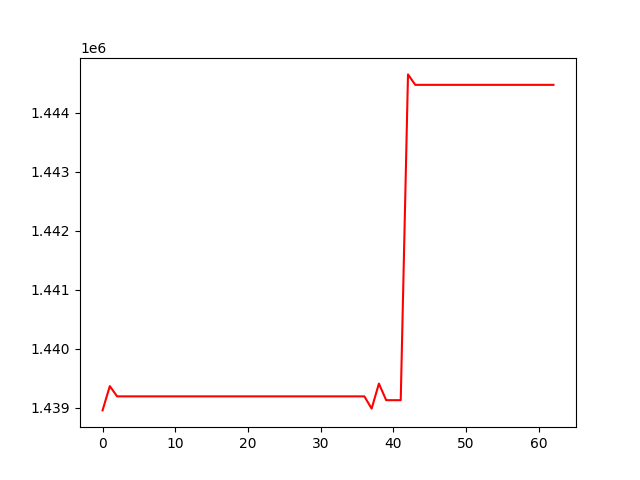

Values plotted in this chart, from the file beside it:
, 0
0, 1438955
1, 1439366
2, 1439193
3, 1439193
4, 1439193
5, 1439193
6, 1439193
7, 1439193
8, 1439193
9, 1439193
10, 1439193
11, 1439193
12, 1439193
13, 1439193
14, 1439193
15, 1439193
16, 1439193
17, 1439193
18, 1439193
19, 1439193
20, 1439193
21, 1439193
22, 1439193
23, 1439193
24, 1439193
25, 1439193
26, 1439193
27, 1439193
28, 1439193
29, 1439193
30, 1439193
31, 1439193
32, 1439193
33, 1439193
34, 1439193
35, 1439193
36, 1439193
37, 1438985
38, 1439409
39, 1439128
40, 1439128
41, 1439128
42, 1444653
43, 1444476
44, 1444476
45, 1444476
46, 1444476
47, 1444476
48, 1444476
49, 1444476
50, 1444476
51, 1444476
52, 1444476
53, 1444476
54, 1444476
55, 1444476
56, 1444476
57, 1444476
58, 1444476
59, 1444476
... 3 more rows
